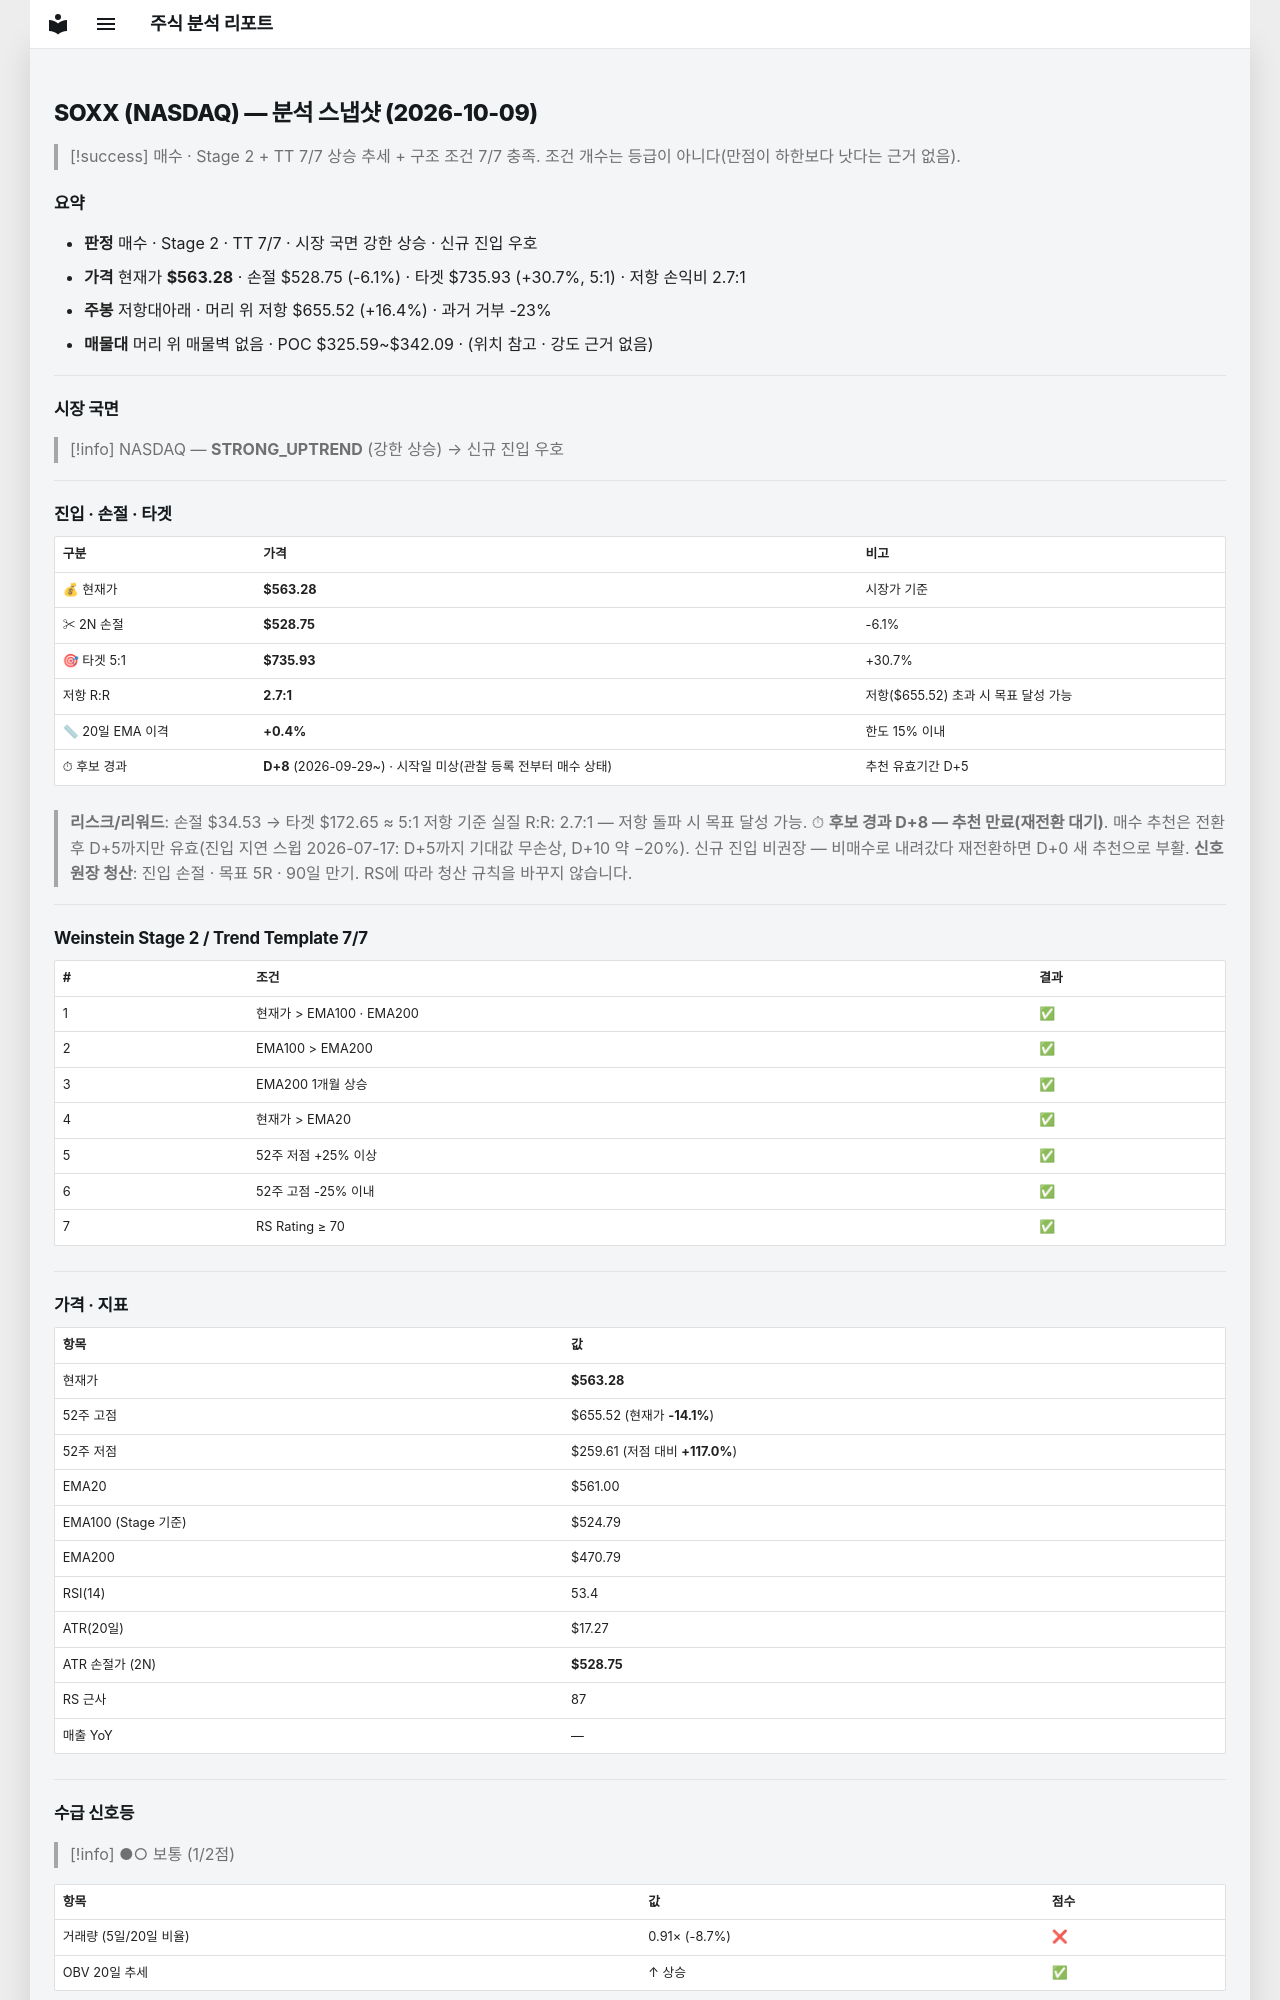

repository: soloandco/stock-reports · page: snapshots/SOXX-2026-10-09/index.html · generator: mkdocs

---
type: analysis-snapshot
title: SOXX 분석 스냅샷
ticker: SOXX
market: NASDAQ
created: 2026-10-09
updated: 2026-10-09
bar-date: 2026-10-08
verdict: 매수후보
real-rr: 2.67
sma50-gap-pct: 0.4
candidate-days: 8
candidate-since: 2026-09-29
candidate-start-unknown: true
weekly-position: 저항대아래
weekly-overhead-price: 655.52
weekly-overhead-pct: 16.4
stage: 2
trend-template-score: 7
tt-max: 7
ma-set: ema-20-100-200
price: 563.280029296875
stop-price: 528.7499721573984
market-regime: STRONG_UPTREND
supply-demand-score: 1/2
supply-demand-label: 보통
status: tracking
tags:
  - stock-agent
  - watchlist
  - SOXX
  - analysis
related:
  - "[[analysis-template]]"
---

# SOXX (NASDAQ) — 분석 스냅샷 (2026-10-09)

> [!success] 매수 · Stage 2 + TT 7/7
> 상승 추세 + 구조 조건 7/7 충족. 조건 개수는 등급이 아니다(만점이 하한보다 낫다는 근거 없음).

## 요약

- **판정** 매수 · Stage 2 · TT 7/7 · 시장 국면 강한 상승 · 신규 진입 우호
- **가격** 현재가 **$563.28** · 손절 $528.75 (-6.1%) · 타겟 $735.93 (+30.7%, 5:1) · 저항 손익비 2.7:1
- **주봉** 저항대아래 · 머리 위 저항 $655.52 (+16.4%) · 과거 거부 -23%
- **매물대** 머리 위 매물벽 없음 · POC $325.59~$342.09 · (위치 참고 · 강도 근거 없음)

---

## 시장 국면

> [!info] NASDAQ — **STRONG_UPTREND** (강한 상승) → 신규 진입 우호

---

## 진입 · 손절 · 타겟

| 구분 | 가격 | 비고 |
|------|------|------|
| 💰 현재가 | **$563.28** | 시장가 기준 |
| ✂ 2N 손절 | **$528.75** | -6.1% |
| 🎯 타겟 5:1 | **$735.93** | +30.7% |
| 저항 R:R | **2.7:1** | 저항($655.52) 초과 시 목표 달성 가능 |
| 📏 20일 EMA 이격 | **+0.4%** | 한도 15% 이내 |
| ⏱ 후보 경과 | **D+8** (2026-09-29~) · 시작일 미상(관찰 등록 전부터 매수 상태) | 추천 유효기간 D+5 |

> **리스크/리워드**: 손절 $34.53 → 타겟 $172.65 ≈ 5:1
> 저항 기준 실질 R:R: 2.7:1 — 저항 돌파 시 목표 달성 가능.
> ⏱ **후보 경과 D+8 — 추천 만료(재전환 대기)**. 매수 추천은 전환 후 D+5까지만 유효(진입 지연 스윕 2026-07-17: D+5까지 기대값 무손상, D+10 약 −20%). 신규 진입 비권장 — 비매수로 내려갔다 재전환하면 D+0 새 추천으로 부활.
> **신호 원장 청산**: 진입 손절 · 목표 5R · 90일 만기. RS에 따라 청산 규칙을 바꾸지 않습니다.

---

## Weinstein Stage 2 / Trend Template 7/7

| # | 조건 | 결과 |
|---|------|------|
| 1 | 현재가 > EMA100 · EMA200 | ✅ |
| 2 | EMA100 > EMA200 | ✅ |
| 3 | EMA200 1개월 상승 | ✅ |
| 4 | 현재가 > EMA20 | ✅ |
| 5 | 52주 저점 +25% 이상 | ✅ |
| 6 | 52주 고점 -25% 이내 | ✅ |
| 7 | RS Rating ≥ 70 | ✅ |

---

## 가격 · 지표

| 항목 | 값 |
|------|---|
| 현재가 | **$563.28** |
| 52주 고점 | $655.52 (현재가 **-14.1%**) |
| 52주 저점 | $259.61 (저점 대비 **+117.0%**) |
| EMA20 | $561.00 |
| EMA100 (Stage 기준) | $524.79 |
| EMA200 | $470.79 |
| RSI(14) | 53.4 |
| ATR(20일) | $17.27 |
| ATR 손절가 (2N) | **$528.75** |
| RS 근사 | 87 |
| 매출 YoY | — |

---
## 수급 신호등

> [!info] ●○ 보통 (1/2점)

| 항목 | 값 | 점수 |
|------|------|------|
| 거래량 (5일/20일 비율) | 0.91× (-8.7%) | ❌ |
| OBV 20일 추세 | ↑ 상승 | ✅ |

> **판독법**: 거래량이 20일 평균보다 20% 이상 많고 OBV(온밸런스볼륨)가 상승 중이면 매집 수급이 강한 것으로 판단합니다.

---
